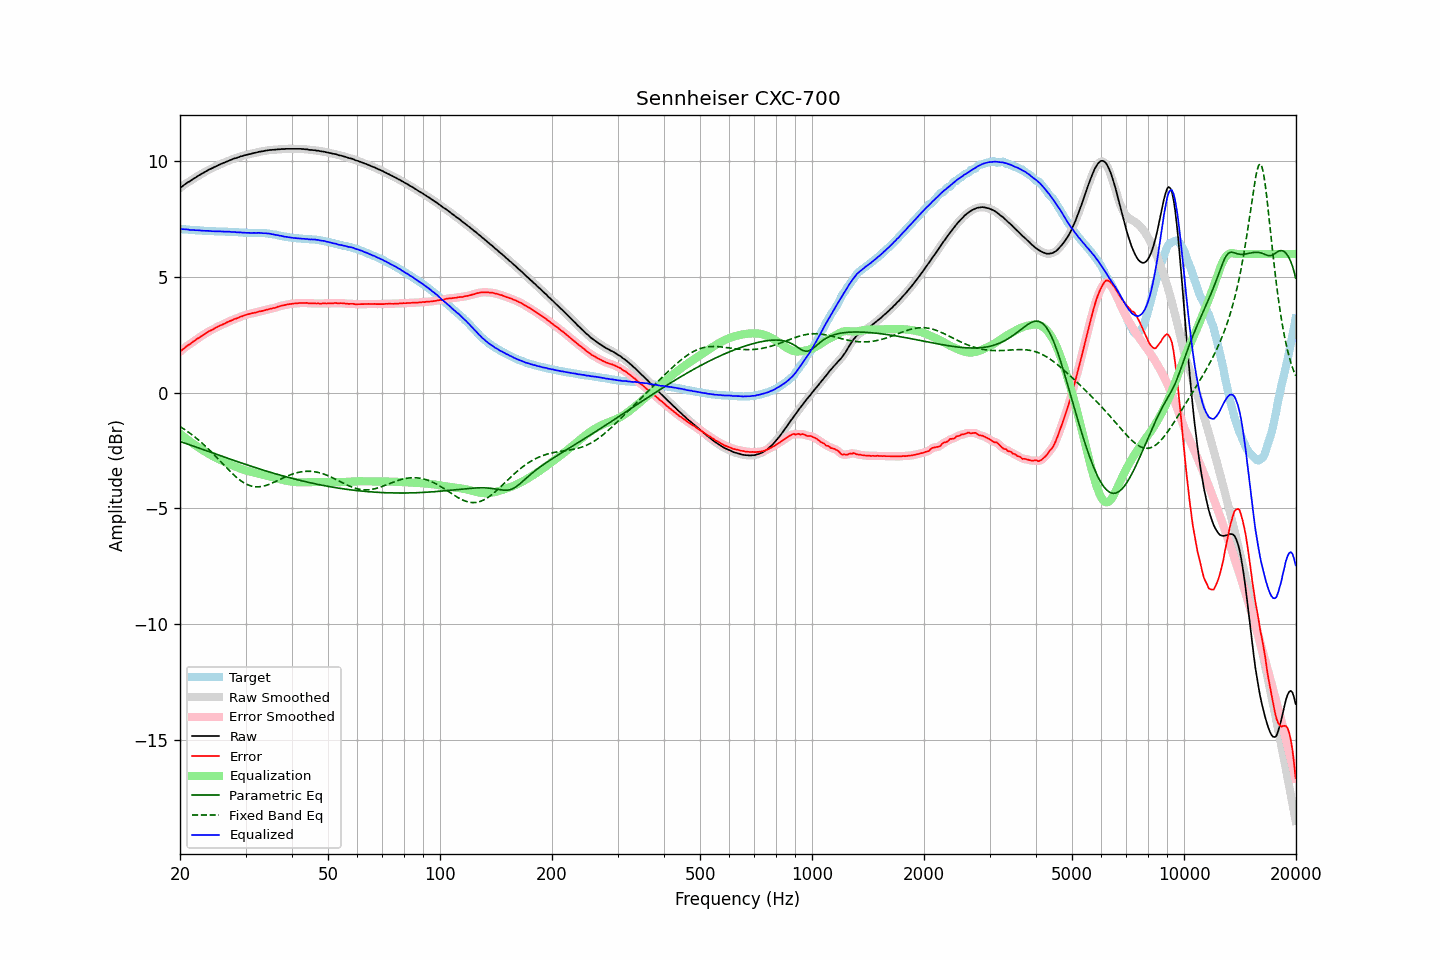

The file beside this chart, header and first rows:
frequency, raw, error, smoothed, error_smoothed, equalization, parametric_eq, fixed_band_eq, equalized_raw, equalized_smoothed, target
20.00, 8.85, 1.77, 8.85, 1.77, -1.78, -2.11, -1.47, 7.07, 7.07, 7.08
20.20, 8.91, 1.83, 8.91, 1.83, -1.83, -2.13, -1.51, 7.08, 7.07, 7.08
20.40, 8.96, 1.89, 8.96, 1.89, -1.89, -2.16, -1.55, 7.07, 7.07, 7.07
20.61, 9.01, 1.94, 9.01, 1.95, -1.94, -2.18, -1.60, 7.07, 7.07, 7.07
20.81, 9.06, 2.00, 9.06, 2.00, -1.99, -2.20, -1.65, 7.06, 7.06, 7.06
21.02, 9.11, 2.05, 9.10, 2.05, -2.05, -2.23, -1.69, 7.06, 7.05, 7.06
21.23, 9.14, 2.09, 9.15, 2.10, -2.10, -2.25, -1.74, 7.04, 7.05, 7.05
21.44, 9.19, 2.14, 9.19, 2.15, -2.15, -2.28, -1.79, 7.04, 7.04, 7.04
21.66, 9.24, 2.20, 9.23, 2.20, -2.20, -2.30, -1.85, 7.04, 7.03, 7.03
21.87, 9.28, 2.24, 9.28, 2.25, -2.25, -2.33, -1.90, 7.03, 7.03, 7.03
22.09, 9.32, 2.29, 9.32, 2.30, -2.29, -2.35, -1.96, 7.02, 7.03, 7.02
22.31, 9.37, 2.35, 9.36, 2.34, -2.34, -2.38, -2.01, 7.03, 7.02, 7.02
22.54, 9.41, 2.38, 9.41, 2.39, -2.39, -2.40, -2.07, 7.02, 7.02, 7.02
22.76, 9.45, 2.44, 9.45, 2.43, -2.44, -2.42, -2.13, 7.01, 7.01, 7.01
22.99, 9.49, 2.48, 9.49, 2.48, -2.48, -2.45, -2.20, 7.01, 7.01, 7.01
23.22, 9.53, 2.53, 9.53, 2.52, -2.52, -2.47, -2.26, 7.00, 7.00, 7.00
23.45, 9.57, 2.57, 9.57, 2.57, -2.57, -2.50, -2.32, 7.00, 7.00, 7.00
23.69, 9.61, 2.61, 9.61, 2.61, -2.61, -2.52, -2.39, 7.00, 7.00, 7.00
23.92, 9.65, 2.66, 9.64, 2.65, -2.65, -2.55, -2.46, 7.00, 6.99, 6.99
24.16, 9.68, 2.69, 9.68, 2.69, -2.69, -2.57, -2.53, 6.99, 6.99, 6.99
24.40, 9.71, 2.72, 9.71, 2.73, -2.73, -2.60, -2.60, 6.98, 6.99, 6.99
24.65, 9.75, 2.76, 9.74, 2.76, -2.76, -2.62, -2.67, 6.98, 6.98, 6.99
24.89, 9.78, 2.80, 9.78, 2.80, -2.80, -2.65, -2.74, 6.98, 6.98, 6.98
25.14, 9.81, 2.83, 9.81, 2.84, -2.83, -2.67, -2.81, 6.97, 6.98, 6.98
25.39, 9.85, 2.87, 9.84, 2.87, -2.87, -2.70, -2.88, 6.98, 6.98, 6.97
25.65, 9.88, 2.90, 9.88, 2.90, -2.90, -2.72, -2.96, 6.97, 6.97, 6.97
25.91, 9.91, 2.93, 9.91, 2.93, -2.94, -2.74, -3.03, 6.97, 6.97, 6.97
26.16, 9.94, 2.97, 9.94, 2.97, -2.97, -2.77, -3.10, 6.97, 6.97, 6.97
26.43, 9.97, 3.00, 9.97, 3.00, -3.00, -2.79, -3.18, 6.97, 6.97, 6.97
26.69, 10.00, 3.04, 10.00, 3.03, -3.03, -2.82, -3.25, 6.96, 6.96, 6.96
26.96, 10.03, 3.07, 10.03, 3.07, -3.06, -2.84, -3.32, 6.96, 6.96, 6.96
27.23, 10.06, 3.10, 10.05, 3.10, -3.10, -2.87, -3.39, 6.96, 6.96, 6.96
27.50, 10.08, 3.12, 10.08, 3.13, -3.13, -2.89, -3.46, 6.95, 6.96, 6.96
27.77, 10.11, 3.15, 10.11, 3.15, -3.16, -2.91, -3.53, 6.95, 6.95, 6.96
28.05, 10.14, 3.19, 10.13, 3.18, -3.18, -2.94, -3.59, 6.95, 6.95, 6.94
28.33, 10.15, 3.20, 10.15, 3.21, -3.21, -2.96, -3.65, 6.94, 6.94, 6.94
28.62, 10.18, 3.24, 10.18, 3.24, -3.24, -2.99, -3.71, 6.94, 6.94, 6.94
28.90, 10.20, 3.27, 10.20, 3.26, -3.27, -3.01, -3.76, 6.93, 6.93, 6.93
29.19, 10.23, 3.30, 10.22, 3.29, -3.29, -3.03, -3.82, 6.93, 6.93, 6.93
29.48, 10.24, 3.31, 10.24, 3.32, -3.32, -3.06, -3.86, 6.92, 6.93, 6.93
29.78, 10.27, 3.35, 10.26, 3.34, -3.34, -3.08, -3.91, 6.93, 6.92, 6.92
30.08, 10.28, 3.36, 10.28, 3.37, -3.36, -3.10, -3.94, 6.91, 6.92, 6.91
30.38, 10.30, 3.38, 10.30, 3.39, -3.38, -3.13, -3.98, 6.91, 6.91, 6.91
30.68, 10.32, 3.41, 10.31, 3.40, -3.40, -3.15, -4.01, 6.91, 6.91, 6.91
30.99, 10.33, 3.42, 10.33, 3.42, -3.42, -3.17, -4.03, 6.91, 6.91, 6.91
31.30, 10.35, 3.44, 10.35, 3.44, -3.44, -3.20, -4.05, 6.91, 6.91, 6.91
31.61, 10.37, 3.45, 10.36, 3.45, -3.45, -3.22, -4.06, 6.91, 6.91, 6.92
31.93, 10.38, 3.46, 10.38, 3.47, -3.47, -3.24, -4.07, 6.91, 6.91, 6.91
32.24, 10.40, 3.49, 10.40, 3.49, -3.49, -3.26, -4.07, 6.91, 6.91, 6.91
32.57, 10.42, 3.51, 10.41, 3.50, -3.50, -3.29, -4.07, 6.92, 6.91, 6.91
32.89, 10.43, 3.52, 10.43, 3.52, -3.52, -3.31, -4.06, 6.91, 6.91, 6.91
33.22, 10.44, 3.53, 10.44, 3.53, -3.54, -3.33, -4.05, 6.90, 6.90, 6.90
33.55, 10.45, 3.55, 10.45, 3.55, -3.55, -3.35, -4.04, 6.89, 6.90, 6.90
33.89, 10.47, 3.57, 10.46, 3.57, -3.57, -3.37, -4.02, 6.90, 6.89, 6.90
34.23, 10.48, 3.59, 10.48, 3.59, -3.59, -3.39, -4.00, 6.89, 6.89, 6.89
34.57, 10.49, 3.60, 10.49, 3.61, -3.60, -3.42, -3.98, 6.88, 6.88, 6.88
34.92, 10.50, 3.63, 10.50, 3.63, -3.62, -3.44, -3.95, 6.88, 6.87, 6.87
35.27, 10.50, 3.64, 10.50, 3.64, -3.64, -3.46, -3.92, 6.86, 6.86, 6.86
35.62, 10.51, 3.66, 10.50, 3.66, -3.66, -3.48, -3.89, 6.85, 6.85, 6.84
35.97, 10.51, 3.67, 10.51, 3.67, -3.68, -3.50, -3.86, 6.83, 6.83, 6.84
... 635 more rows
